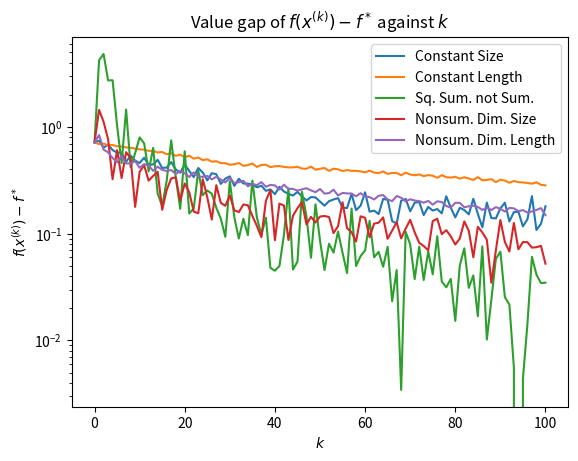
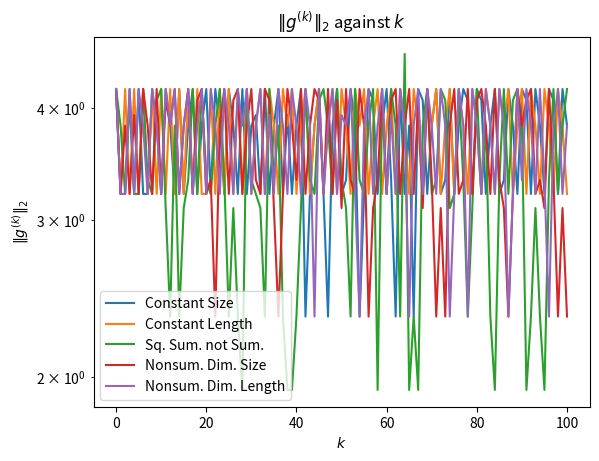

These charts were generated, in order, by the following Python code:
import numpy as np
import matplotlib.pyplot as plt
import math

#dimensions
n = 10
m = 25

#generate problem
a = np.random.normal(size=(m, n))
b = np.random.normal(size=m)

def f(x):
    values = np.matvec(a, x) + b
    return np.max(values)

def g(x):
    values = np.matvec(a, x) + b
    return a[np.argmax(values)]

#step sizes
def constant_step_size(g, k):
    alpha = 0.01
    return alpha

def constant_step_len(g, k):
    gamma = 0.01
    norm = np.linalg.vector_norm(g)
    return gamma/norm

def square_sum_not_sum(g, k):
    a = 1
    b = 1
    return a/(b+k)

def nonsum_dim_size(g, k):
    a = 0.11
    return a / math.sqrt(k)

def nonsum_dim_len(g,k):
    a = 0.1
    gammak = a / math.sqrt(k)
    norm = np.linalg.vector_norm(g)
    return gammak/norm

def sgmethod(f, g, x0, step, maxiter):
    xkvec = [x0]
    xbest = x0
    for k in range(1,maxiter+1):
        xk = xkvec[-1]
        subgradient = g(xk)
        alphak = step(subgradient, k)
        xnext = xk - alphak*subgradient
        #keep track of best
        if f(xnext) < f(xbest):
            xbest = xnext
        xkvec.append(xnext)
    print(f"Finished. f* = {f(xbest):.5f}")
    return xkvec, xbest


x0 = np.zeros(n)
maxiter = 100
fstar = math.inf
def format(name, step):
    global fstar
    xkvec, xbest = sgmethod(f, g, x0, step, maxiter)
    thisbest = f(xbest)
    if thisbest < fstar:
        fstar = thisbest
    fkvec = [f(xk) for xk in xkvec]
    sgvec = [np.linalg.vector_norm(g(xk)) for xk in xkvec]
    return name, xkvec, fkvec, sgvec

formatted = []
formatted.append(format("Constant Size", constant_step_size))
formatted.append(format("Constant Length", constant_step_len))
formatted.append(format("Sq. Sum. not Sum.", square_sum_not_sum))
formatted.append(format("Nonsum. Dim. Size", nonsum_dim_size))
formatted.append(format("Nonsum. Dim. Length", nonsum_dim_len))

karr = [k for k in range(0,maxiter+1)]
fig, ax = plt.subplots()
ax.set_title("Value gap of $f(x^{(k)}) - f^*$ against $k$")
ax.set_ylabel("$f(x^{(k)}) - f^*$")
ax.set_xlabel("$k$")
ax.set_yscale('log')
for entry in formatted:
    gapvec = entry[2] - fstar
    ax.plot(karr, gapvec, label=entry[0])
ax.legend()

fig2, ax2 = plt.subplots()
ax2.set_title("$\|g^{(k)}\|_2$ against $k$")
ax2.set_ylabel("$\|g^{(k)}\|_2$")
ax2.set_xlabel("$k$")
ax2.set_yscale('log')
for entry in formatted:
    ax2.plot(karr, entry[3], label=entry[0])
ax2.legend()

    

plt.show()